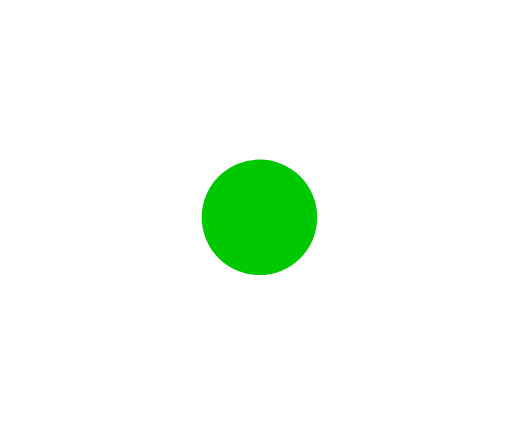
t = 0.00 s
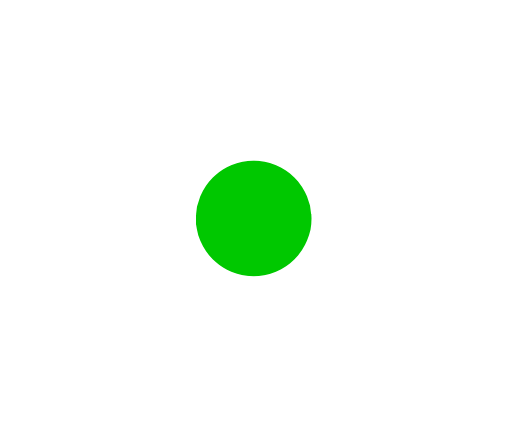
t = 0.75 s
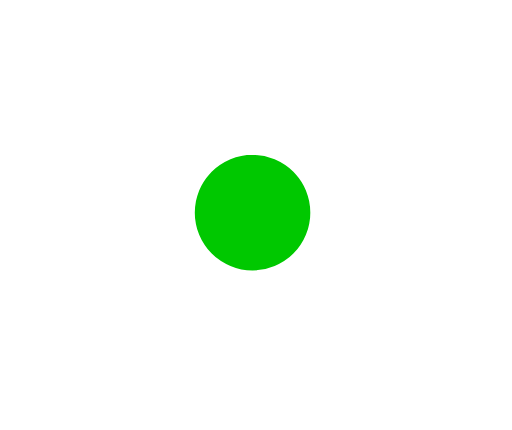
t = 1.50 s
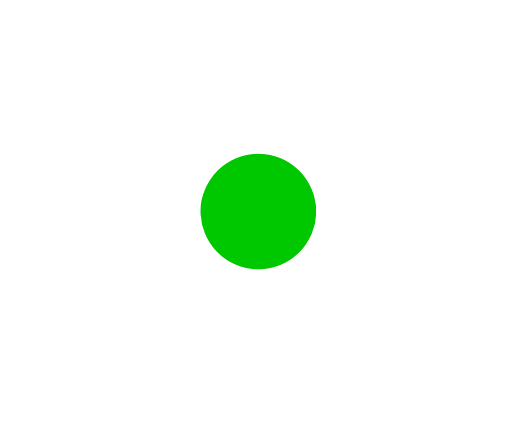
t = 2.25 s

The animated SVG that drew these frames (rendered in a browser with its animation timeline set to each time). Animation: 2 CSS @keyframes rules; one cycle of 3.00 s, repeats indefinitely.

<?xml version="1.0" encoding="UTF-8" standalone="no"?>
<svg
   xmlns:dc="http://purl.org/dc/elements/1.1/"
   xmlns:cc="http://creativecommons.org/ns#"
   xmlns:rdf="http://www.w3.org/1999/02/22-rdf-syntax-ns#"
   xmlns:svg="http://www.w3.org/2000/svg"
   xmlns="http://www.w3.org/2000/svg"
   xmlns:sodipodi="http://sodipodi.sourceforge.net/DTD/sodipodi-0.dtd"
   xmlns:inkscape="http://www.inkscape.org/namespaces/inkscape"
   width="25"
   height="21"
   viewBox="0 0 25 21"
   version="1.1"
   id="svg8"
   class="motion"
   inkscape:version="1.0 (4035a4fb49, 2020-05-01)"
   sodipodi:docname="axis_motion.svg">
  <defs
     id="defs2">
    <inkscape:path-effect
       effect="bspline"
       id="path-effect90"
       is_visible="true"
       lpeversion="1"
       weight="33.333333"
       steps="2"
       helper_size="0"
       apply_no_weight="true"
       apply_with_weight="true"
       only_selected="false" />
    <inkscape:path-effect
       effect="bspline"
       id="path-effect86"
       is_visible="true"
       lpeversion="1"
       weight="33.333333"
       steps="2"
       helper_size="0"
       apply_no_weight="true"
       apply_with_weight="true"
       only_selected="false" />
  </defs>
  <sodipodi:namedview
     id="base"
     pagecolor="#ffffff"
     bordercolor="#666666"
     borderopacity="1.0"
     inkscape:pageopacity="0.0"
     inkscape:pageshadow="2"
     inkscape:zoom="22.4"
     inkscape:cx="10.086288"
     inkscape:cy="8.5513928"
     inkscape:document-units="mm"
     inkscape:current-layer="g2941-17-3"
     inkscape:document-rotation="0"
     showgrid="false"
     inkscape:window-width="1920"
     inkscape:window-height="1001"
     inkscape:window-x="1911"
     inkscape:window-y="-9"
     inkscape:window-maximized="1" />
  <metadata
     id="metadata5">
    <rdf:RDF>
      <cc:Work
         rdf:about="">
        <dc:format>image/svg+xml</dc:format>
        <dc:type
           rdf:resource="http://purl.org/dc/dcmitype/StillImage" />
        <dc:title />
      </cc:Work>
    </rdf:RDF>
  </metadata>

  <g
     transform="scale(10,10)"
     inkscape:label="Capa 1"
     inkscape:groupmode="layer"
     id="layer1">

    <g
       id="g2941-17-3"
       transform="matrix(0.12762857,0,0,0.1276297,63.006224,-51.186758)">
      <path
         sodipodi:nodetypes="ccsccccsscccsc"
         inkscape:connector-curvature="0"
         id="rect2660-7-4-0-8"
         d="m -485.01778,401.4544 c -0.25982,-0.0127 -0.65142,0.0523 -1.25586,0.22266 -3.22369,0.9086 0.31795,1.2194 -2.0039,3.56445 -2.32185,2.34505 -2.79979,-1.06135 -3.59766,2.0918 -0.79788,3.15315 1.25152,0.34457 2.19141,3.46094 0.93992,3.11636 -2.34964,1.81404 0.0762,4.05859 2.42582,2.24455 0.93356,-0.87678 4.19531,-0.10547 3.26173,0.77131 0.45015,2.87344 3.67383,1.96484 3.22369,-0.9086 -0.31794,-1.2194 2.00391,-3.56445 2.32185,-2.34505 2.79783,1.06135 3.5957,-2.0918 0.79788,-3.15315 -1.25152,-0.34457 -2.19141,-3.46093 -0.93992,-3.11636 2.34964,-1.81209 -0.0762,-4.05664 -2.42582,-2.24455 -0.93357,0.87482 -4.19531,0.10351 -2.65016,-0.62669 -1.29014,-2.1324 -2.41602,-2.1875 z"
         style="opacity:1;fill:#ffffff;fill-opacity:1;stroke:none;stroke-width:0.362;stroke-linecap:round;stroke-linejoin:bevel;stroke-miterlimit:4;stroke-dasharray:none;stroke-dashoffset:13;stroke-opacity:1;paint-order:markers stroke fill" />
      <path
         id="path2893-48-0"
         d="m -483.74123,407.16247 a 2.2097087,2.2097087 0 0 0 -2.21093,2.20898 2.2097087,2.2097087 0 0 0 2.21093,2.21094 2.2097087,2.2097087 0 0 0 2.20899,-2.21094 2.2097087,2.2097087 0 0 0 -2.20899,-2.20898 z"
         style="opacity:1;fill:#00c800;fill-opacity:1;stroke:none;stroke-width:0.362;stroke-linecap:round;stroke-linejoin:bevel;stroke-miterlimit:4;stroke-dasharray:none;stroke-dashoffset:13;stroke-opacity:1;paint-order:markers stroke fill"
         inkscape:connector-curvature="0" />
    </g>
  </g>
  	     <style
       id="style30">

         .motion{
            animation-name            : spin;
            animation-duration        : 3s;
            animation-iteration-count : infinite;
			animation-timing-function: linear;
         }
		@-ms-keyframes spin {
			from { -ms-transform: rotate(0deg); }
			to { -ms-transform: rotate(360deg); }
		}
		@-moz-keyframes spin {
			from { -moz-transform: rotate(0deg); }
			to { -moz-transform: rotate(360deg); }
		}
		@-webkit-keyframes spin {
			from { -webkit-transform: rotate(0deg); }
			to { -webkit-transform: rotate(360deg); }
		}
		@keyframes spin {
			from {
				transform:rotate(0deg);
			}
			to {
				transform:rotate(360deg);
			}
		}
    </style>
</svg>
